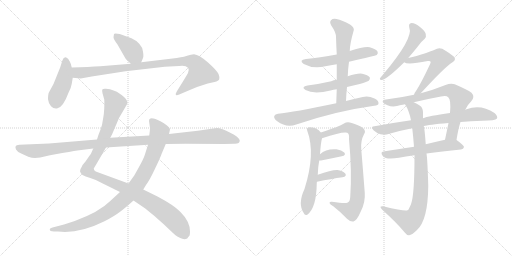
t = 0.00 s
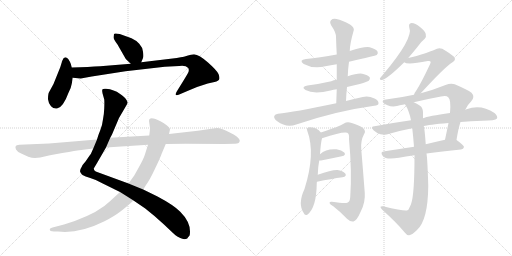
t = 3.18 s
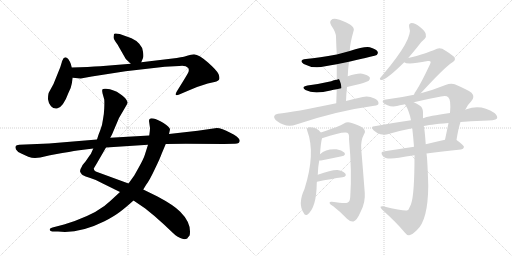
t = 6.35 s
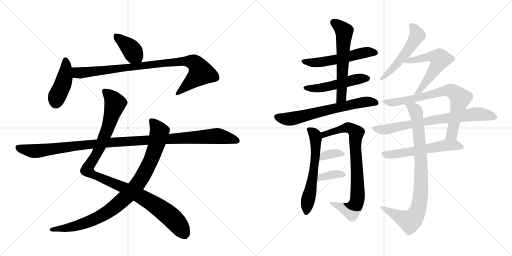
t = 9.53 s
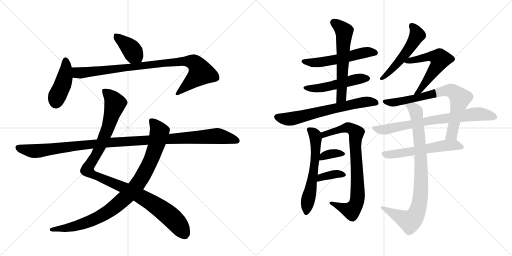
t = 12.70 s
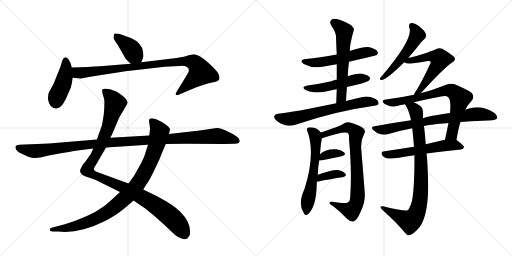
t = 15.88 s

The animated SVG that drew these frames (rendered in a browser with its animation timeline set to each time). Animation: 20 CSS @keyframes rules; one cycle of 15.88 s.

<svg version="1.1" viewBox="0 0 2048 1024" xmlns="http://www.w3.org/2000/svg">
  <g stroke="lightgray" stroke-dasharray="1,1" stroke-width="1" transform="scale(4, 4)">
    <line x1="0" y1="0" x2="256" y2="256"></line>
    <line x1="256" y1="0" x2="0" y2="256"></line>
    <line x1="128" y1="0" x2="128" y2="256"></line>
    <line x1="0" y1="128" x2="256" y2="128"></line>
    <line x1="256" y1="0" x2="512" y2="256"></line>
    <line x1="512" y1="0" x2="256" y2="256"></line>
    <line x1="384" y1="0" x2="384" y2="256"></line>
    <line x1="256" y1="128" x2="512" y2="128"></line>
  </g>
<g transform="scale(1, -1) translate(0, -850)">
   <style type="text/css">
    @keyframes keyframes0 {
      from {
       stroke: black;
       stroke-dashoffset: 392;
       stroke-width: 128;
       }
       56% {
       animation-timing-function: step-end;
       stroke: black;
       stroke-dashoffset: 0;
       stroke-width: 128;
       }
       to {
       stroke: black;
       stroke-width: 1024;
       }
       }
       #make-me-a-hanzi-animation-0 {
         animation: keyframes0 0.569010s both;
         animation-delay: 0.000000s;
         animation-timing-function: linear;
       }
    @keyframes keyframes1 {
      from {
       stroke: black;
       stroke-dashoffset: 428;
       stroke-width: 128;
       }
       58% {
       animation-timing-function: step-end;
       stroke: black;
       stroke-dashoffset: 0;
       stroke-width: 128;
       }
       to {
       stroke: black;
       stroke-width: 1024;
       }
       }
       #make-me-a-hanzi-animation-1 {
         animation: keyframes1 0.598307s both;
         animation-delay: 0.569010s;
         animation-timing-function: linear;
       }
    @keyframes keyframes2 {
      from {
       stroke: black;
       stroke-dashoffset: 920;
       stroke-width: 128;
       }
       75% {
       animation-timing-function: step-end;
       stroke: black;
       stroke-dashoffset: 0;
       stroke-width: 128;
       }
       to {
       stroke: black;
       stroke-width: 1024;
       }
       }
       #make-me-a-hanzi-animation-2 {
         animation: keyframes2 0.998698s both;
         animation-delay: 1.167318s;
         animation-timing-function: linear;
       }
    @keyframes keyframes3 {
      from {
       stroke: black;
       stroke-dashoffset: 1087;
       stroke-width: 128;
       }
       78% {
       animation-timing-function: step-end;
       stroke: black;
       stroke-dashoffset: 0;
       stroke-width: 128;
       }
       to {
       stroke: black;
       stroke-width: 1024;
       }
       }
       #make-me-a-hanzi-animation-3 {
         animation: keyframes3 1.134603s both;
         animation-delay: 2.166016s;
         animation-timing-function: linear;
       }
    @keyframes keyframes4 {
      from {
       stroke: black;
       stroke-dashoffset: 938;
       stroke-width: 128;
       }
       75% {
       animation-timing-function: step-end;
       stroke: black;
       stroke-dashoffset: 0;
       stroke-width: 128;
       }
       to {
       stroke: black;
       stroke-width: 1024;
       }
       }
       #make-me-a-hanzi-animation-4 {
         animation: keyframes4 1.013346s both;
         animation-delay: 3.300618s;
         animation-timing-function: linear;
       }
    @keyframes keyframes5 {
      from {
       stroke: black;
       stroke-dashoffset: 1137;
       stroke-width: 128;
       }
       79% {
       animation-timing-function: step-end;
       stroke: black;
       stroke-dashoffset: 0;
       stroke-width: 128;
       }
       to {
       stroke: black;
       stroke-width: 1024;
       }
       }
       #make-me-a-hanzi-animation-5 {
         animation: keyframes5 1.175293s both;
         animation-delay: 4.313965s;
         animation-timing-function: linear;
       }
    @keyframes keyframes6 {
      from {
       stroke: black;
       stroke-dashoffset: 546;
       stroke-width: 128;
       }
       64% {
       animation-timing-function: step-end;
       stroke: black;
       stroke-dashoffset: 0;
       stroke-width: 128;
       }
       to {
       stroke: black;
       stroke-width: 1024;
       }
       }
       #make-me-a-hanzi-animation-6 {
         animation: keyframes6 0.694336s both;
         animation-delay: 5.489258s;
         animation-timing-function: linear;
       }
    @keyframes keyframes7 {
      from {
       stroke: black;
       stroke-dashoffset: 506;
       stroke-width: 128;
       }
       62% {
       animation-timing-function: step-end;
       stroke: black;
       stroke-dashoffset: 0;
       stroke-width: 128;
       }
       to {
       stroke: black;
       stroke-width: 1024;
       }
       }
       #make-me-a-hanzi-animation-7 {
         animation: keyframes7 0.661784s both;
         animation-delay: 6.183594s;
         animation-timing-function: linear;
       }
    @keyframes keyframes8 {
      from {
       stroke: black;
       stroke-dashoffset: 597;
       stroke-width: 128;
       }
       66% {
       animation-timing-function: step-end;
       stroke: black;
       stroke-dashoffset: 0;
       stroke-width: 128;
       }
       to {
       stroke: black;
       stroke-width: 1024;
       }
       }
       #make-me-a-hanzi-animation-8 {
         animation: keyframes8 0.735840s both;
         animation-delay: 6.845378s;
         animation-timing-function: linear;
       }
    @keyframes keyframes9 {
      from {
       stroke: black;
       stroke-dashoffset: 661;
       stroke-width: 128;
       }
       68% {
       animation-timing-function: step-end;
       stroke: black;
       stroke-dashoffset: 0;
       stroke-width: 128;
       }
       to {
       stroke: black;
       stroke-width: 1024;
       }
       }
       #make-me-a-hanzi-animation-9 {
         animation: keyframes9 0.787923s both;
         animation-delay: 7.581217s;
         animation-timing-function: linear;
       }
    @keyframes keyframes10 {
      from {
       stroke: black;
       stroke-dashoffset: 593;
       stroke-width: 128;
       }
       66% {
       animation-timing-function: step-end;
       stroke: black;
       stroke-dashoffset: 0;
       stroke-width: 128;
       }
       to {
       stroke: black;
       stroke-width: 1024;
       }
       }
       #make-me-a-hanzi-animation-10 {
         animation: keyframes10 0.732585s both;
         animation-delay: 8.369141s;
         animation-timing-function: linear;
       }
    @keyframes keyframes11 {
      from {
       stroke: black;
       stroke-dashoffset: 807;
       stroke-width: 128;
       }
       72% {
       animation-timing-function: step-end;
       stroke: black;
       stroke-dashoffset: 0;
       stroke-width: 128;
       }
       to {
       stroke: black;
       stroke-width: 1024;
       }
       }
       #make-me-a-hanzi-animation-11 {
         animation: keyframes11 0.906738s both;
         animation-delay: 9.101725s;
         animation-timing-function: linear;
       }
    @keyframes keyframes12 {
      from {
       stroke: black;
       stroke-dashoffset: 350;
       stroke-width: 128;
       }
       53% {
       animation-timing-function: step-end;
       stroke: black;
       stroke-dashoffset: 0;
       stroke-width: 128;
       }
       to {
       stroke: black;
       stroke-width: 1024;
       }
       }
       #make-me-a-hanzi-animation-12 {
         animation: keyframes12 0.534831s both;
         animation-delay: 10.008464s;
         animation-timing-function: linear;
       }
    @keyframes keyframes13 {
      from {
       stroke: black;
       stroke-dashoffset: 363;
       stroke-width: 128;
       }
       54% {
       animation-timing-function: step-end;
       stroke: black;
       stroke-dashoffset: 0;
       stroke-width: 128;
       }
       to {
       stroke: black;
       stroke-width: 1024;
       }
       }
       #make-me-a-hanzi-animation-13 {
         animation: keyframes13 0.545410s both;
         animation-delay: 10.543294s;
         animation-timing-function: linear;
       }
    @keyframes keyframes14 {
      from {
       stroke: black;
       stroke-dashoffset: 522;
       stroke-width: 128;
       }
       63% {
       animation-timing-function: step-end;
       stroke: black;
       stroke-dashoffset: 0;
       stroke-width: 128;
       }
       to {
       stroke: black;
       stroke-width: 1024;
       }
       }
       #make-me-a-hanzi-animation-14 {
         animation: keyframes14 0.674805s both;
         animation-delay: 11.088704s;
         animation-timing-function: linear;
       }
    @keyframes keyframes15 {
      from {
       stroke: black;
       stroke-dashoffset: 571;
       stroke-width: 128;
       }
       65% {
       animation-timing-function: step-end;
       stroke: black;
       stroke-dashoffset: 0;
       stroke-width: 128;
       }
       to {
       stroke: black;
       stroke-width: 1024;
       }
       }
       #make-me-a-hanzi-animation-15 {
         animation: keyframes15 0.714681s both;
         animation-delay: 11.763509s;
         animation-timing-function: linear;
       }
    @keyframes keyframes16 {
      from {
       stroke: black;
       stroke-dashoffset: 748;
       stroke-width: 128;
       }
       71% {
       animation-timing-function: step-end;
       stroke: black;
       stroke-dashoffset: 0;
       stroke-width: 128;
       }
       to {
       stroke: black;
       stroke-width: 1024;
       }
       }
       #make-me-a-hanzi-animation-16 {
         animation: keyframes16 0.858724s both;
         animation-delay: 12.478190s;
         animation-timing-function: linear;
       }
    @keyframes keyframes17 {
      from {
       stroke: black;
       stroke-dashoffset: 748;
       stroke-width: 128;
       }
       71% {
       animation-timing-function: step-end;
       stroke: black;
       stroke-dashoffset: 0;
       stroke-width: 128;
       }
       to {
       stroke: black;
       stroke-width: 1024;
       }
       }
       #make-me-a-hanzi-animation-17 {
         animation: keyframes17 0.858724s both;
         animation-delay: 13.336914s;
         animation-timing-function: linear;
       }
    @keyframes keyframes18 {
      from {
       stroke: black;
       stroke-dashoffset: 572;
       stroke-width: 128;
       }
       65% {
       animation-timing-function: step-end;
       stroke: black;
       stroke-dashoffset: 0;
       stroke-width: 128;
       }
       to {
       stroke: black;
       stroke-width: 1024;
       }
       }
       #make-me-a-hanzi-animation-18 {
         animation: keyframes18 0.715495s both;
         animation-delay: 14.195638s;
         animation-timing-function: linear;
       }
    @keyframes keyframes19 {
      from {
       stroke: black;
       stroke-dashoffset: 878;
       stroke-width: 128;
       }
       74% {
       animation-timing-function: step-end;
       stroke: black;
       stroke-dashoffset: 0;
       stroke-width: 128;
       }
       to {
       stroke: black;
       stroke-width: 1024;
       }
       }
       #make-me-a-hanzi-animation-19 {
         animation: keyframes19 0.964518s both;
         animation-delay: 14.911133s;
         animation-timing-function: linear;
       }
</style>
<path d="M 565 601 L 572 618 Q 575 624 572 643 Q 570 661 557 675 Q 544 689 526 697 L 479 714 Q 458 719 456 714 L 454 701 Q 454 693 470 672 L 502 616 Q 504 612 523 595 C 545 575 554 573 565 601 Z" fill="lightgray"></path> 
<path d="M 287 515 L 291 539 L 287 580 L 283 595 Q 280 603 273 614 Q 258 630 249 607 L 241 581 L 214 514 L 196 481 Q 192 474 192 453 Q 194 436 204 425 Q 214 414 228 416 Q 252 419 274 479 Q 285 500 287 515 Z" fill="lightgray"></path> 
<path d="M 291 539 L 323 536 L 367 544 L 502 565 L 659 583 L 717 586 Q 742 590 753 578 Q 758 569 752 558 Q 746 547 733 526 L 707 484 Q 701 474 704 470 Q 708 468 717 472 L 745 484 Q 782 502 831 516 L 858 522 Q 875 526 877 533 Q 880 539 874 554 Q 868 568 832 600 Q 797 631 776 633 Q 763 631 752 628 Q 742 624 707 618 L 565 601 L 523 595 L 401 585 Q 357 582 287 580 C 257 579 261 542 291 539 Z" fill="lightgray"></path> 
<path d="M 373 256 L 365 238 Q 364 235 360 230 L 342 204 Q 329 190 327 183 Q 319 171 320 165 Q 321 158 330 150 Q 340 144 361 138 Q 382 132 407 118 L 480 82 L 534 48 L 581 16 Q 616 -11 657 -49 Q 698 -88 702 -91 Q 707 -95 721 -102 Q 736 -110 749 -104 Q 752 -99 756 -95 Q 760 -92 760 -76 Q 760 -36 721 3 Q 696 29 630 64 L 573 92 L 514 116 L 383 164 Q 375 169 375 176 L 387 196 L 424 260 L 441 299 L 448 312 L 476 378 L 504 426 Q 510 436 510 440 Q 511 443 504 453 Q 498 462 479 475 Q 457 492 424 495 Q 413 496 410 493 Q 407 490 410 477 L 417 452 Q 418 442 417 417 Q 416 392 412 373 Q 409 347 401 329 Q 393 310 388 292 L 373 256 Z" fill="lightgray"></path> 
<path d="M 480 82 L 441 46 Q 397 2 299 -34 L 256 -48 L 210 -60 Q 200 -63 199 -67 Q 198 -76 216 -76 L 232 -76 Q 316 -86 418 -35 Q 457 -15 479 2 Q 502 19 534 48 L 573 92 L 584 110 Q 599 130 619 173 Q 640 216 647 236 L 663 274 L 676 314 L 680 332 Q 680 342 654 358 Q 628 374 614 376 Q 601 378 600 375 Q 596 374 596 366 L 600 338 Q 600 329 597 308 L 592 271 L 579 230 Q 574 214 556 182 L 537 148 L 514 116 L 480 82 Z" fill="lightgray"></path> 
<path d="M 140 218 L 161 220 L 200 229 L 249 238 Q 308 248 317 249 L 373 256 L 424 260 L 592 271 L 663 274 L 743 275 L 896 274 L 937 275 Q 959 274 959 288 Q 959 293 948 303 Q 938 312 921 319 Q 887 338 867 338 L 791 327 L 676 314 L 597 308 L 441 299 L 388 292 L 196 276 L 77 271 Q 65 270 63 266 Q 60 262 64 252 Q 69 242 87 235 L 113 223 Q 127 218 140 218 Z" fill="lightgray"></path> 
<path d="M 1396 603 Q 1502 627 1507 630 Q 1514 637 1510 644 Q 1504 654 1479 661 Q 1457 665 1399 646 L 1347 632 Q 1277 619 1224 614 Q 1193 610 1215 594 Q 1254 573 1301 585 Q 1323 589 1347 593 L 1396 603 Z" fill="lightgray"></path> 
<path d="M 1388 502 Q 1413 509 1439 514 Q 1470 523 1475 527 Q 1482 534 1479 541 Q 1472 550 1449 555 Q 1431 558 1391 545 L 1347 531 Q 1334 530 1325 525 Q 1282 515 1230 508 Q 1202 502 1222 490 Q 1255 472 1322 488 Q 1334 491 1347 493 L 1388 502 Z" fill="lightgray"></path> 
<path d="M 1384 446 Q 1385 474 1388 502 L 1391 545 Q 1392 575 1396 603 L 1399 646 Q 1399 673 1415 729 Q 1418 739 1400 752 Q 1369 770 1346 774 Q 1331 777 1324 769 Q 1317 762 1325 748 Q 1344 721 1344 702 Q 1345 668 1347 632 L 1347 593 Q 1347 563 1347 531 L 1347 493 Q 1346 468 1345 437 C 1344 407 1383 416 1384 446 Z" fill="lightgray"></path> 
<path d="M 1345 437 Q 1173 401 1112 395 Q 1100 394 1097 386 Q 1094 376 1109 365 Q 1145 338 1185 352 Q 1344 406 1497 427 Q 1513 428 1514 436 Q 1515 448 1498 456 Q 1473 468 1451 462 Q 1414 455 1384 446 L 1345 437 Z" fill="lightgray"></path> 
<path d="M 1271 151 Q 1272 184 1277 208 L 1280 233 Q 1283 278 1288 297 C 1291 311 1291 311 1283 320 Q 1270 341 1236 341 Q 1224 338 1229 327 Q 1263 236 1218 94 Q 1190 34 1215 -2 Q 1219 -14 1229 -9 Q 1266 18 1267 118 Q 1267 121 1268 123 L 1271 151 Z" fill="lightgray"></path> 
<path d="M 1288 297 Q 1372 325 1389 319 Q 1398 315 1396 294 Q 1408 164 1401 63 Q 1400 42 1389 39 Q 1379 35 1328 43 Q 1318 44 1318 38 Q 1319 32 1333 25 Q 1364 1 1388 -25 Q 1401 -38 1414 -36 Q 1427 -33 1443 4 Q 1462 41 1459 79 Q 1452 170 1445 253 Q 1442 287 1456 313 Q 1465 326 1453 337 Q 1438 349 1407 358 Q 1389 365 1376 356 Q 1366 349 1344 341 Q 1307 328 1283 320 C 1255 310 1259 288 1288 297 Z" fill="lightgray"></path> 
<path d="M 1277 208 Q 1280 208 1284 208 Q 1332 218 1367 225 Q 1386 229 1377 240 Q 1367 250 1346 253 Q 1304 256 1280 233 C 1258 213 1253 208 1277 208 Z" fill="lightgray"></path> 
<path d="M 1268 123 Q 1326 135 1370 141 Q 1389 145 1381 156 Q 1371 168 1350 170 Q 1326 171 1271 151 C 1243 141 1239 117 1268 123 Z" fill="lightgray"></path> 
<path d="M 1633 618 Q 1651 639 1672 665 Q 1687 686 1699 695 Q 1706 702 1703 714 Q 1702 724 1680 742 Q 1661 758 1646 758 Q 1633 757 1637 740 Q 1656 698 1530 549 Q 1523 542 1520 537 Q 1517 530 1528 530 Q 1549 534 1617 601 L 1633 618 Z" fill="lightgray"></path> 
<path d="M 1683 477 Q 1779 582 1810 601 Q 1826 611 1816 623 Q 1803 635 1769 655 Q 1753 661 1739 651 Q 1732 647 1666 626 Q 1650 622 1633 618 C 1604 611 1597 609 1617 601 Q 1629 589 1711 606 Q 1718 607 1721 605 Q 1725 602 1720 593 Q 1686 520 1664 486 Q 1658 479 1656 471 C 1644 443 1663 455 1683 477 Z" fill="lightgray"></path> 
<path d="M 1826 290 Q 1833 335 1842 362 L 1861 411 Q 1871 432 1885 445 Q 1901 463 1886 479 Q 1870 491 1819 513 Q 1803 519 1782 510 Q 1730 489 1683 477 L 1656 471 Q 1601 459 1544 452 Q 1529 451 1531 442 Q 1534 435 1550 429 Q 1572 419 1604 430 Q 1610 431 1620 433 L 1655 441 Q 1709 454 1764 464 Q 1785 470 1793 461 Q 1805 451 1800 398 L 1794 358 Q 1787 324 1780 291 C 1774 262 1821 260 1826 290 Z" fill="lightgray"></path> 
<path d="M 1842 362 Q 1882 366 1930 367 Q 1981 367 1988 376 Q 1992 386 1978 398 Q 1924 434 1866 413 Q 1863 413 1861 411 L 1800 398 Q 1713 386 1692 377 L 1644 369 Q 1574 359 1498 345 Q 1480 344 1494 329 Q 1507 317 1522 313 Q 1540 309 1554 314 Q 1597 327 1649 337 L 1695 345 Q 1711 351 1794 358 L 1842 362 Z" fill="lightgray"></path> 
<path d="M 1656 263 Q 1592 253 1539 245 Q 1518 244 1531 226 Q 1543 210 1596 219 Q 1621 225 1658 229 L 1706 236 Q 1766 245 1844 252 Q 1854 253 1856 262 Q 1856 269 1826 290 C 1814 299 1809 298 1780 291 Q 1740 282 1703 273 L 1656 263 Z" fill="lightgray"></path> 
<path d="M 1649 337 Q 1653 303 1656 263 L 1658 229 Q 1658 70 1644 33 Q 1640 24 1636 16 Q 1635 10 1628 8 Q 1615 5 1532 25 Q 1525 26 1522 23 Q 1521 19 1529 11 Q 1587 -41 1619 -80 Q 1629 -93 1637 -91 Q 1647 -90 1667 -71 Q 1712 -32 1713 107 Q 1710 212 1706 236 L 1703 273 Q 1699 327 1696 343 Q 1695 344 1695 345 L 1692 377 Q 1692 390 1692 402 Q 1691 420 1680 427 Q 1667 436 1655 441 C 1628 455 1606 459 1620 433 Q 1636 409 1644 369 L 1649 337 Z" fill="lightgray"></path> 
      <clipPath id="make-me-a-hanzi-clip-0">
      <path d="M 565 601 L 572 618 Q 575 624 572 643 Q 570 661 557 675 Q 544 689 526 697 L 479 714 Q 458 719 456 714 L 454 701 Q 454 693 470 672 L 502 616 Q 504 612 523 595 C 545 575 554 573 565 601 Z" fill="lightgray"></path>
      </clipPath>
      <path clip-path="url(#make-me-a-hanzi-clip-0)" d="M 463 706 L 517 662 L 557 609 " fill="none" id="make-me-a-hanzi-animation-0" stroke-dasharray="264 528" stroke-linecap="round"></path>

      <clipPath id="make-me-a-hanzi-clip-1">
      <path d="M 287 515 L 291 539 L 287 580 L 283 595 Q 280 603 273 614 Q 258 630 249 607 L 241 581 L 214 514 L 196 481 Q 192 474 192 453 Q 194 436 204 425 Q 214 414 228 416 Q 252 419 274 479 Q 285 500 287 515 Z" fill="lightgray"></path>
      </clipPath>
      <path clip-path="url(#make-me-a-hanzi-clip-1)" d="M 262 608 L 260 543 L 224 442 " fill="none" id="make-me-a-hanzi-animation-1" stroke-dasharray="300 600" stroke-linecap="round"></path>

      <clipPath id="make-me-a-hanzi-clip-2">
      <path d="M 291 539 L 323 536 L 367 544 L 502 565 L 659 583 L 717 586 Q 742 590 753 578 Q 758 569 752 558 Q 746 547 733 526 L 707 484 Q 701 474 704 470 Q 708 468 717 472 L 745 484 Q 782 502 831 516 L 858 522 Q 875 526 877 533 Q 880 539 874 554 Q 868 568 832 600 Q 797 631 776 633 Q 763 631 752 628 Q 742 624 707 618 L 565 601 L 523 595 L 401 585 Q 357 582 287 580 C 257 579 261 542 291 539 Z" fill="lightgray"></path>
      </clipPath>
      <path clip-path="url(#make-me-a-hanzi-clip-2)" d="M 296 574 L 307 561 L 320 558 L 720 605 L 777 599 L 804 559 L 710 476 " fill="none" id="make-me-a-hanzi-animation-2" stroke-dasharray="792 1584" stroke-linecap="round"></path>

      <clipPath id="make-me-a-hanzi-clip-3">
      <path d="M 373 256 L 365 238 Q 364 235 360 230 L 342 204 Q 329 190 327 183 Q 319 171 320 165 Q 321 158 330 150 Q 340 144 361 138 Q 382 132 407 118 L 480 82 L 534 48 L 581 16 Q 616 -11 657 -49 Q 698 -88 702 -91 Q 707 -95 721 -102 Q 736 -110 749 -104 Q 752 -99 756 -95 Q 760 -92 760 -76 Q 760 -36 721 3 Q 696 29 630 64 L 573 92 L 514 116 L 383 164 Q 375 169 375 176 L 387 196 L 424 260 L 441 299 L 448 312 L 476 378 L 504 426 Q 510 436 510 440 Q 511 443 504 453 Q 498 462 479 475 Q 457 492 424 495 Q 413 496 410 493 Q 407 490 410 477 L 417 452 Q 418 442 417 417 Q 416 392 412 373 Q 409 347 401 329 Q 393 310 388 292 L 373 256 Z" fill="lightgray"></path>
      </clipPath>
      <path clip-path="url(#make-me-a-hanzi-clip-3)" d="M 418 488 L 460 436 L 412 289 L 380 223 L 353 184 L 352 167 L 371 152 L 485 104 L 623 29 L 706 -40 L 739 -89 " fill="none" id="make-me-a-hanzi-animation-3" stroke-dasharray="959 1918" stroke-linecap="round"></path>

      <clipPath id="make-me-a-hanzi-clip-4">
      <path d="M 480 82 L 441 46 Q 397 2 299 -34 L 256 -48 L 210 -60 Q 200 -63 199 -67 Q 198 -76 216 -76 L 232 -76 Q 316 -86 418 -35 Q 457 -15 479 2 Q 502 19 534 48 L 573 92 L 584 110 Q 599 130 619 173 Q 640 216 647 236 L 663 274 L 676 314 L 680 332 Q 680 342 654 358 Q 628 374 614 376 Q 601 378 600 375 Q 596 374 596 366 L 600 338 Q 600 329 597 308 L 592 271 L 579 230 Q 574 214 556 182 L 537 148 L 514 116 L 480 82 Z" fill="lightgray"></path>
      </clipPath>
      <path clip-path="url(#make-me-a-hanzi-clip-4)" d="M 608 366 L 638 323 L 629 281 L 597 194 L 536 95 L 439 7 L 396 -18 L 309 -53 L 207 -67 " fill="none" id="make-me-a-hanzi-animation-4" stroke-dasharray="810 1620" stroke-linecap="round"></path>

      <clipPath id="make-me-a-hanzi-clip-5">
      <path d="M 140 218 L 161 220 L 200 229 L 249 238 Q 308 248 317 249 L 373 256 L 424 260 L 592 271 L 663 274 L 743 275 L 896 274 L 937 275 Q 959 274 959 288 Q 959 293 948 303 Q 938 312 921 319 Q 887 338 867 338 L 791 327 L 676 314 L 597 308 L 441 299 L 388 292 L 196 276 L 77 271 Q 65 270 63 266 Q 60 262 64 252 Q 69 242 87 235 L 113 223 Q 127 218 140 218 Z" fill="lightgray"></path>
      </clipPath>
      <path clip-path="url(#make-me-a-hanzi-clip-5)" d="M 73 260 L 143 246 L 423 279 L 864 306 L 948 287 " fill="none" id="make-me-a-hanzi-animation-5" stroke-dasharray="1009 2018" stroke-linecap="round"></path>

      <clipPath id="make-me-a-hanzi-clip-6">
      <path d="M 1396 603 Q 1502 627 1507 630 Q 1514 637 1510 644 Q 1504 654 1479 661 Q 1457 665 1399 646 L 1347 632 Q 1277 619 1224 614 Q 1193 610 1215 594 Q 1254 573 1301 585 Q 1323 589 1347 593 L 1396 603 Z" fill="lightgray"></path>
      </clipPath>
      <path clip-path="url(#make-me-a-hanzi-clip-6)" d="M 1217 605 L 1239 599 L 1290 602 L 1457 640 L 1502 638 " fill="none" id="make-me-a-hanzi-animation-6" stroke-dasharray="418 836" stroke-linecap="round"></path>

      <clipPath id="make-me-a-hanzi-clip-7">
      <path d="M 1388 502 Q 1413 509 1439 514 Q 1470 523 1475 527 Q 1482 534 1479 541 Q 1472 550 1449 555 Q 1431 558 1391 545 L 1347 531 Q 1334 530 1325 525 Q 1282 515 1230 508 Q 1202 502 1222 490 Q 1255 472 1322 488 Q 1334 491 1347 493 L 1388 502 Z" fill="lightgray"></path>
      </clipPath>
      <path clip-path="url(#make-me-a-hanzi-clip-7)" d="M 1224 500 L 1293 499 L 1422 533 L 1469 536 " fill="none" id="make-me-a-hanzi-animation-7" stroke-dasharray="378 756" stroke-linecap="round"></path>

      <clipPath id="make-me-a-hanzi-clip-8">
      <path d="M 1384 446 Q 1385 474 1388 502 L 1391 545 Q 1392 575 1396 603 L 1399 646 Q 1399 673 1415 729 Q 1418 739 1400 752 Q 1369 770 1346 774 Q 1331 777 1324 769 Q 1317 762 1325 748 Q 1344 721 1344 702 Q 1345 668 1347 632 L 1347 593 Q 1347 563 1347 531 L 1347 493 Q 1346 468 1345 437 C 1344 407 1383 416 1384 446 Z" fill="lightgray"></path>
      </clipPath>
      <path clip-path="url(#make-me-a-hanzi-clip-8)" d="M 1335 760 L 1377 725 L 1366 468 L 1350 444 " fill="none" id="make-me-a-hanzi-animation-8" stroke-dasharray="469 938" stroke-linecap="round"></path>

      <clipPath id="make-me-a-hanzi-clip-9">
      <path d="M 1345 437 Q 1173 401 1112 395 Q 1100 394 1097 386 Q 1094 376 1109 365 Q 1145 338 1185 352 Q 1344 406 1497 427 Q 1513 428 1514 436 Q 1515 448 1498 456 Q 1473 468 1451 462 Q 1414 455 1384 446 L 1345 437 Z" fill="lightgray"></path>
      </clipPath>
      <path clip-path="url(#make-me-a-hanzi-clip-9)" d="M 1108 382 L 1171 375 L 1420 436 L 1471 444 L 1504 439 " fill="none" id="make-me-a-hanzi-animation-9" stroke-dasharray="533 1066" stroke-linecap="round"></path>

      <clipPath id="make-me-a-hanzi-clip-10">
      <path d="M 1271 151 Q 1272 184 1277 208 L 1280 233 Q 1283 278 1288 297 C 1291 311 1291 311 1283 320 Q 1270 341 1236 341 Q 1224 338 1229 327 Q 1263 236 1218 94 Q 1190 34 1215 -2 Q 1219 -14 1229 -9 Q 1266 18 1267 118 Q 1267 121 1268 123 L 1271 151 Z" fill="lightgray"></path>
      </clipPath>
      <path clip-path="url(#make-me-a-hanzi-clip-10)" d="M 1243 329 L 1261 309 L 1263 243 L 1226 2 " fill="none" id="make-me-a-hanzi-animation-10" stroke-dasharray="465 930" stroke-linecap="round"></path>

      <clipPath id="make-me-a-hanzi-clip-11">
      <path d="M 1288 297 Q 1372 325 1389 319 Q 1398 315 1396 294 Q 1408 164 1401 63 Q 1400 42 1389 39 Q 1379 35 1328 43 Q 1318 44 1318 38 Q 1319 32 1333 25 Q 1364 1 1388 -25 Q 1401 -38 1414 -36 Q 1427 -33 1443 4 Q 1462 41 1459 79 Q 1452 170 1445 253 Q 1442 287 1456 313 Q 1465 326 1453 337 Q 1438 349 1407 358 Q 1389 365 1376 356 Q 1366 349 1344 341 Q 1307 328 1283 320 C 1255 310 1259 288 1288 297 Z" fill="lightgray"></path>
      </clipPath>
      <path clip-path="url(#make-me-a-hanzi-clip-11)" d="M 1290 316 L 1299 311 L 1390 340 L 1425 318 L 1421 253 L 1431 102 L 1425 35 L 1406 8 L 1324 38 " fill="none" id="make-me-a-hanzi-animation-11" stroke-dasharray="679 1358" stroke-linecap="round"></path>

      <clipPath id="make-me-a-hanzi-clip-12">
      <path d="M 1277 208 Q 1280 208 1284 208 Q 1332 218 1367 225 Q 1386 229 1377 240 Q 1367 250 1346 253 Q 1304 256 1280 233 C 1258 213 1253 208 1277 208 Z" fill="lightgray"></path>
      </clipPath>
      <path clip-path="url(#make-me-a-hanzi-clip-12)" d="M 1281 214 L 1314 233 L 1370 234 " fill="none" id="make-me-a-hanzi-animation-12" stroke-dasharray="222 444" stroke-linecap="round"></path>

      <clipPath id="make-me-a-hanzi-clip-13">
      <path d="M 1268 123 Q 1326 135 1370 141 Q 1389 145 1381 156 Q 1371 168 1350 170 Q 1326 171 1271 151 C 1243 141 1239 117 1268 123 Z" fill="lightgray"></path>
      </clipPath>
      <path clip-path="url(#make-me-a-hanzi-clip-13)" d="M 1275 129 L 1284 142 L 1328 152 L 1354 155 L 1373 150 " fill="none" id="make-me-a-hanzi-animation-13" stroke-dasharray="235 470" stroke-linecap="round"></path>

      <clipPath id="make-me-a-hanzi-clip-14">
      <path d="M 1633 618 Q 1651 639 1672 665 Q 1687 686 1699 695 Q 1706 702 1703 714 Q 1702 724 1680 742 Q 1661 758 1646 758 Q 1633 757 1637 740 Q 1656 698 1530 549 Q 1523 542 1520 537 Q 1517 530 1528 530 Q 1549 534 1617 601 L 1633 618 Z" fill="lightgray"></path>
      </clipPath>
      <path clip-path="url(#make-me-a-hanzi-clip-14)" d="M 1647 746 L 1669 710 L 1649 673 L 1571 575 L 1528 539 " fill="none" id="make-me-a-hanzi-animation-14" stroke-dasharray="394 788" stroke-linecap="round"></path>

      <clipPath id="make-me-a-hanzi-clip-15">
      <path d="M 1683 477 Q 1779 582 1810 601 Q 1826 611 1816 623 Q 1803 635 1769 655 Q 1753 661 1739 651 Q 1732 647 1666 626 Q 1650 622 1633 618 C 1604 611 1597 609 1617 601 Q 1629 589 1711 606 Q 1718 607 1721 605 Q 1725 602 1720 593 Q 1686 520 1664 486 Q 1658 479 1656 471 C 1644 443 1663 455 1683 477 Z" fill="lightgray"></path>
      </clipPath>
      <path clip-path="url(#make-me-a-hanzi-clip-15)" d="M 1622 604 L 1723 625 L 1758 617 L 1760 612 L 1697 510 L 1663 473 " fill="none" id="make-me-a-hanzi-animation-15" stroke-dasharray="443 886" stroke-linecap="round"></path>

      <clipPath id="make-me-a-hanzi-clip-16">
      <path d="M 1826 290 Q 1833 335 1842 362 L 1861 411 Q 1871 432 1885 445 Q 1901 463 1886 479 Q 1870 491 1819 513 Q 1803 519 1782 510 Q 1730 489 1683 477 L 1656 471 Q 1601 459 1544 452 Q 1529 451 1531 442 Q 1534 435 1550 429 Q 1572 419 1604 430 Q 1610 431 1620 433 L 1655 441 Q 1709 454 1764 464 Q 1785 470 1793 461 Q 1805 451 1800 398 L 1794 358 Q 1787 324 1780 291 C 1774 262 1821 260 1826 290 Z" fill="lightgray"></path>
      </clipPath>
      <path clip-path="url(#make-me-a-hanzi-clip-16)" d="M 1539 443 L 1592 442 L 1782 488 L 1817 482 L 1840 457 L 1807 312 L 1788 296 " fill="none" id="make-me-a-hanzi-animation-16" stroke-dasharray="620 1240" stroke-linecap="round"></path>

      <clipPath id="make-me-a-hanzi-clip-17">
      <path d="M 1842 362 Q 1882 366 1930 367 Q 1981 367 1988 376 Q 1992 386 1978 398 Q 1924 434 1866 413 Q 1863 413 1861 411 L 1800 398 Q 1713 386 1692 377 L 1644 369 Q 1574 359 1498 345 Q 1480 344 1494 329 Q 1507 317 1522 313 Q 1540 309 1554 314 Q 1597 327 1649 337 L 1695 345 Q 1711 351 1794 358 L 1842 362 Z" fill="lightgray"></path>
      </clipPath>
      <path clip-path="url(#make-me-a-hanzi-clip-17)" d="M 1496 337 L 1544 332 L 1719 368 L 1890 392 L 1936 392 L 1981 381 " fill="none" id="make-me-a-hanzi-animation-17" stroke-dasharray="620 1240" stroke-linecap="round"></path>

      <clipPath id="make-me-a-hanzi-clip-18">
      <path d="M 1656 263 Q 1592 253 1539 245 Q 1518 244 1531 226 Q 1543 210 1596 219 Q 1621 225 1658 229 L 1706 236 Q 1766 245 1844 252 Q 1854 253 1856 262 Q 1856 269 1826 290 C 1814 299 1809 298 1780 291 Q 1740 282 1703 273 L 1656 263 Z" fill="lightgray"></path>
      </clipPath>
      <path clip-path="url(#make-me-a-hanzi-clip-18)" d="M 1536 235 L 1584 233 L 1777 268 L 1824 270 L 1847 261 " fill="none" id="make-me-a-hanzi-animation-18" stroke-dasharray="444 888" stroke-linecap="round"></path>

      <clipPath id="make-me-a-hanzi-clip-19">
      <path d="M 1649 337 Q 1653 303 1656 263 L 1658 229 Q 1658 70 1644 33 Q 1640 24 1636 16 Q 1635 10 1628 8 Q 1615 5 1532 25 Q 1525 26 1522 23 Q 1521 19 1529 11 Q 1587 -41 1619 -80 Q 1629 -93 1637 -91 Q 1647 -90 1667 -71 Q 1712 -32 1713 107 Q 1710 212 1706 236 L 1703 273 Q 1699 327 1696 343 Q 1695 344 1695 345 L 1692 377 Q 1692 390 1692 402 Q 1691 420 1680 427 Q 1667 436 1655 441 C 1628 455 1606 459 1620 433 Q 1636 409 1644 369 L 1649 337 Z" fill="lightgray"></path>
      </clipPath>
      <path clip-path="url(#make-me-a-hanzi-clip-19)" d="M 1627 430 L 1653 418 L 1664 404 L 1678 300 L 1685 139 L 1675 22 L 1654 -23 L 1639 -35 L 1528 19 " fill="none" id="make-me-a-hanzi-animation-19" stroke-dasharray="750 1500" stroke-linecap="round"></path>

</g>
</svg>
